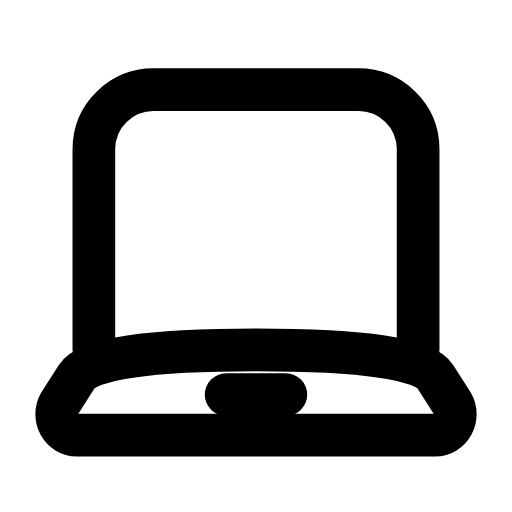
t = 0.00 s
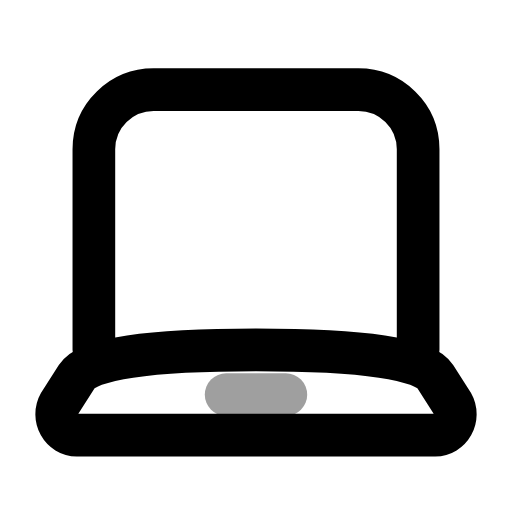
t = 0.27 s
t = 0.54 s: frame unchanged from t = 0.00 s, image omitted
t = 0.83 s: frame unchanged from t = 0.00 s, image omitted
t = 1.12 s: frame unchanged from t = 0.00 s, image omitted
t = 1.41 s: frame unchanged from t = 0.00 s, image omitted

The animated SVG that drew these frames (rendered in a browser with its animation timeline set to each time). Animation: 1 SMIL element (animate=1); one cycle of 1.70 s, repeats indefinitely.

<svg xmlns="http://www.w3.org/2000/svg" width="24" height="24" viewBox="0 0 24 24" fill="none"><path stroke="currentColor" stroke-width="2" stroke-linecap="round" stroke-linejoin="round" fill="none" d="M4.4 16.4L4.4 7C4.4 5.4 5.7 4.2 7.2 4.2L16.8 4.2C18.3 4.2 19.6 5.4 19.6 7L19.6 16.4"></path><path stroke="currentColor" stroke-width="2" stroke-linecap="round" stroke-linejoin="round" fill="none" d="M3.6 20.4L20.4 20.4C21.1 20.4 21.6 19.6 21.2 18.9L20.4 17.65Q19.6 16.4 12 16.4Q4.4 16.4 3.6 17.65L2.8 18.9C2.4 19.6 2.9 20.4 3.6 20.4Z"></path><line stroke="currentColor" stroke-width="2" stroke-linecap="round" stroke-linejoin="round" fill="none" x1="10.6" y1="18.5" x2="13.4" y2="18.5"><animate attributeName="opacity" values="1;1;0.25;1;1;1;1;0.25;1;1;1" keyTimes="0;0.144;0.207;0.27;0.45;0.6;0.72;0.762;0.804;0.9;1" dur="1.7s" repeatCount="indefinite" calcMode="spline" keySplines="0.16 1 0.3 1;0.16 1 0.3 1;0.16 1 0.3 1;0.16 1 0.3 1;0.16 1 0.3 1;0.16 1 0.3 1;0.16 1 0.3 1;0.16 1 0.3 1;0.16 1 0.3 1;0.16 1 0.3 1"/></line></svg>
